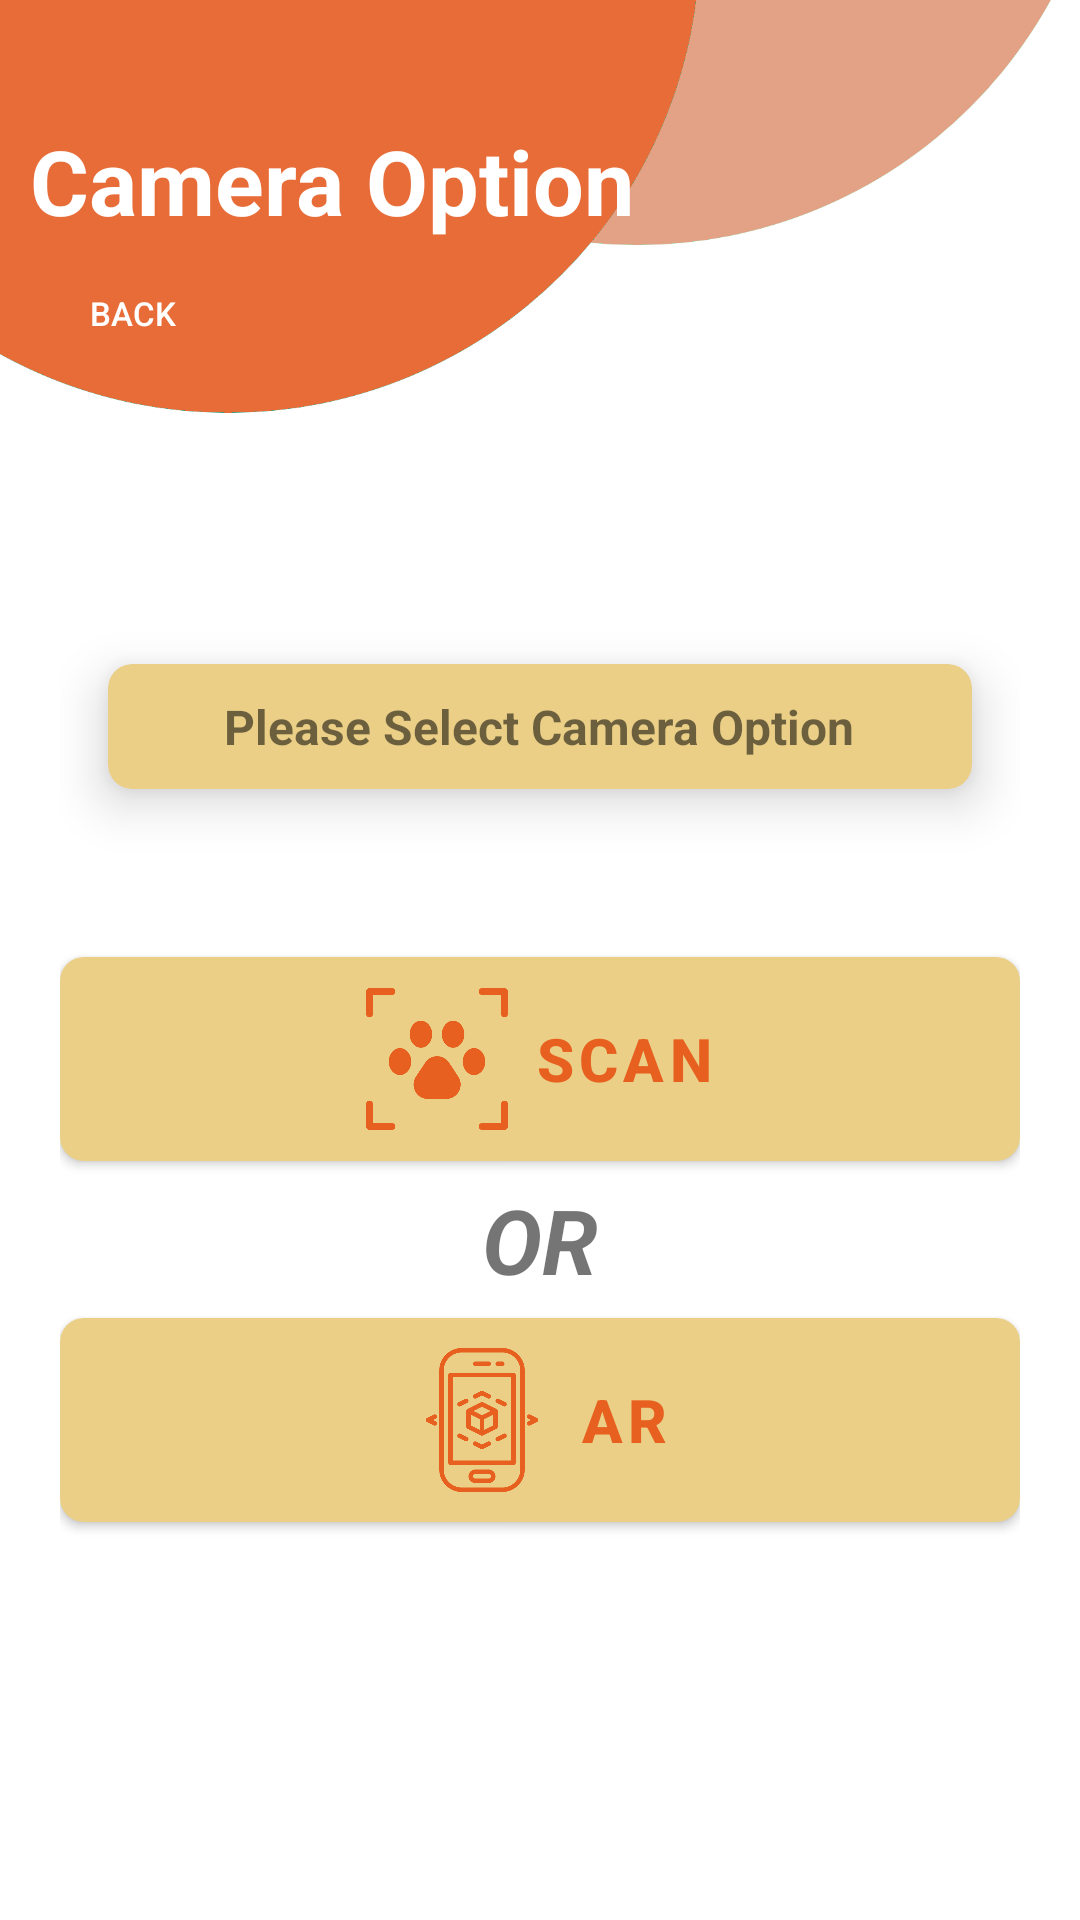

This screen was rendered from an Android layout file. Write that file and the resources it references.
<!-- AndroidManifest.xml: application theme Theme.ArAnimalLayout -->
<!-- res/layout/fragment_camera_option.xml -->
<?xml version="1.0" encoding="utf-8"?>
<FrameLayout xmlns:android="http://schemas.android.com/apk/res/android"
    xmlns:app="http://schemas.android.com/apk/res-auto"
    xmlns:tools="http://schemas.android.com/tools"
    android:layout_width="match_parent"
    android:layout_height="match_parent"
    tools:context=".fragment.CameraOptionFragment">

    <androidx.constraintlayout.widget.ConstraintLayout
        android:layout_width="match_parent"
        android:layout_height="match_parent">

        <ImageView
            android:id="@+id/imageCameraOption"
            android:layout_width="0dp"
            android:layout_height="150dp"
            android:scaleType="centerCrop"
            android:src="@drawable/top_background_animal"
            app:layout_constraintEnd_toEndOf="parent"
            app:layout_constraintStart_toStartOf="parent"
            app:layout_constraintTop_toTopOf="parent" />

        <TextView
            android:id="@+id/titleCameraOption"
            android:layout_width="0dp"
            android:layout_height="wrap_content"
            android:layout_marginStart="10dp"
            android:layout_marginTop="40dp"
            android:text="Camera Option"
            android:textColor="@color/white"
            android:textSize="30sp"
            android:textStyle="bold"
            app:layout_constraintEnd_toEndOf="parent"
            app:layout_constraintStart_toStartOf="parent"
            app:layout_constraintTop_toTopOf="parent" />

        <androidx.appcompat.widget.AppCompatButton
            android:id="@+id/backButtonCamera"
            android:layout_width="wrap_content"
            android:layout_height="wrap_content"
            android:background="@android:color/transparent"
            android:drawableStart="@drawable/baseline_arrow_back_24"
            android:drawablePadding="5dp"
            android:drawableTint="@color/white"
            android:paddingStart="10dp"
            android:paddingEnd="10dp"
            android:text="Back"
            android:textColor="@color/white"
            android:textSize="11sp"
            app:layout_constraintStart_toStartOf="parent"
            app:layout_constraintTop_toBottomOf="@id/titleCameraOption" />

        <LinearLayout
            android:layout_width="match_parent"
            android:layout_height="400dp"
            android:gravity="center"
            android:orientation="vertical"
            android:padding="20dp"
            app:layout_constraintTop_toBottomOf="@id/imageCameraOption">

            <androidx.cardview.widget.CardView
                android:layout_width="match_parent"
                android:layout_height="wrap_content"
                android:layout_marginStart="16dp"
                android:layout_marginTop="35dp"
                android:layout_marginEnd="16dp"
                android:layout_marginBottom="50dp"
                app:cardBackgroundColor="@color/lightYellow"
                app:cardCornerRadius="8dp"
                app:cardElevation="10dp">

                <TextView
                    android:layout_width="wrap_content"
                    android:layout_height="wrap_content"
                    android:layout_gravity="center_horizontal"
                    android:padding="10dp"
                    android:text="Please Select Camera Option"
                    android:textSize="16sp"
                    android:textStyle="bold" />

            </androidx.cardview.widget.CardView>

            <com.google.android.material.button.MaterialButton
                android:id="@+id/btnScan"
                android:layout_width="match_parent"
                android:layout_height="80dp"
                android:layout_gravity="center_horizontal"
                android:text="Scan"
                app:cornerRadius="8dp"
                android:textSize="20sp"
                android:textColor="@color/accent"
                app:iconTint="@color/accent"
                android:textStyle="bold"
                app:backgroundTint="@color/lightYellow"
                app:icon="@drawable/scan_camera"
                app:iconGravity="textStart"
                app:iconPadding="8dp"
                app:iconSize="48dp" />

            <TextView
                android:layout_width="wrap_content"
                android:layout_height="wrap_content"
                android:text="OR"
                android:textSize="30sp"
                android:textStyle="italic|bold"
                app:layout_constraintStart_toStartOf="parent"
                app:layout_constraintTop_toTopOf="parent" />

            <com.google.android.material.button.MaterialButton
                android:id="@+id/btnAr"
                android:layout_width="match_parent"
                android:layout_height="80dp"
                android:layout_gravity="center_horizontal"
                android:text="AR"
                app:cornerRadius="8dp"
                android:textSize="20sp"
                android:textStyle="bold"
                android:textColor="@color/accent"
                app:iconTint="@color/accent"
                app:backgroundTint="@color/lightYellow"
                app:icon="@drawable/ar_camera"
                app:iconGravity="textStart"
                app:iconPadding="8dp"
                app:iconSize="48dp" />
        </LinearLayout>

    </androidx.constraintlayout.widget.ConstraintLayout>

</FrameLayout>
<!-- resources referenced by this layout -->
<resources>
  <color name="accent">#e76020</color>
  <color name="lightYellow">#ebcf86</color>
  <color name="white">#FFFFFFFF</color>
  <!-- drawable ar_camera: png bitmap (drawable, 12731 bytes) -->
  <!-- drawable scan_camera: png bitmap (drawable, 10554 bytes) -->
  <!-- drawable top_background_animal: png bitmap (drawable, 44532 bytes) -->
  <style name="Theme.ArAnimalLayout" parent="Theme.MaterialComponents.DayNight.NoActionBar" />
</resources>
